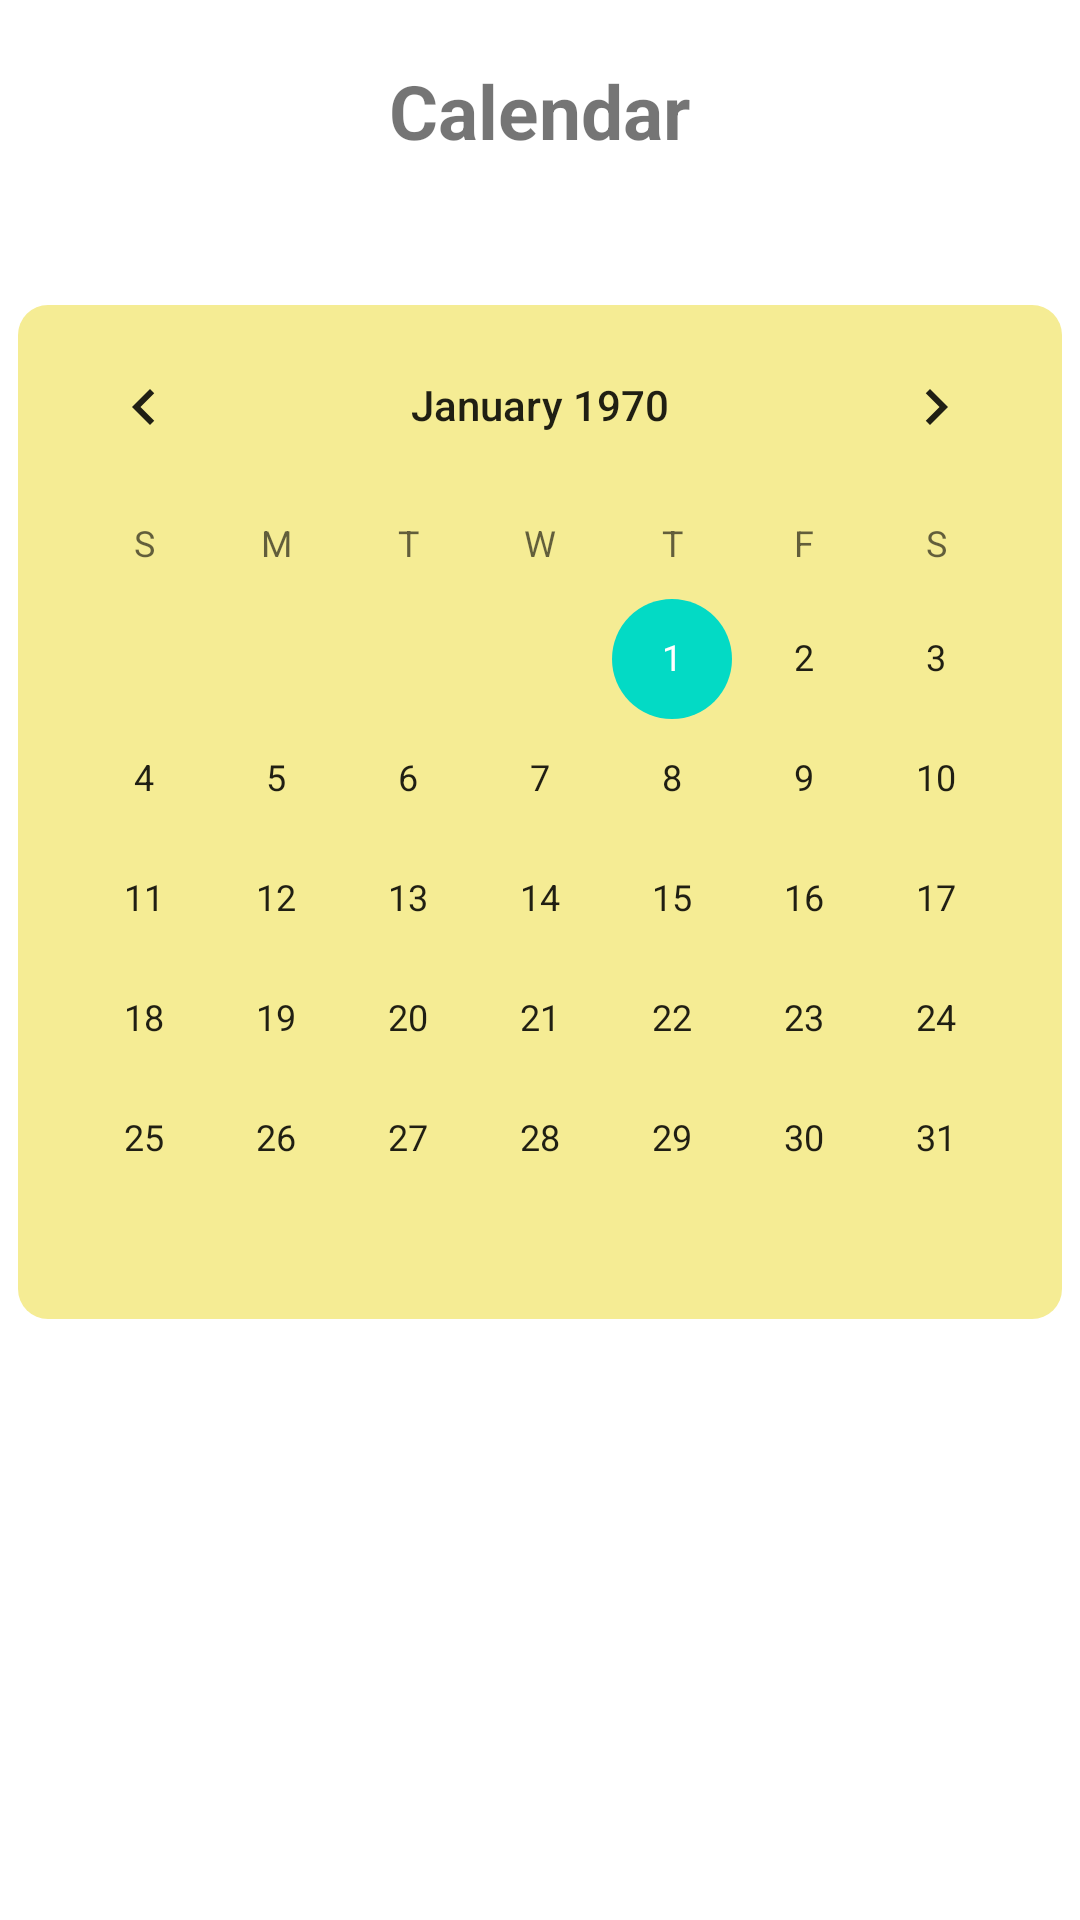

Write the Android layout XML for this screen, with the resource values it uses.
<!-- AndroidManifest.xml: application theme Theme.ToDo -->
<!-- res/layout/activity_calendar.xml -->
<?xml version="1.0" encoding="utf-8"?>
<LinearLayout xmlns:android="http://schemas.android.com/apk/res/android"
    xmlns:app="http://schemas.android.com/apk/res-auto"
    xmlns:tools="http://schemas.android.com/tools"
    android:layout_width="match_parent"
    android:layout_height="match_parent"
    tools:context=".Calendar"
    android:orientation="vertical">

    <TextView
        android:layout_width="wrap_content"
        android:layout_height="wrap_content"
        android:textSize="25sp"
        android:textStyle="bold"
        android:text="Calendar"
        android:layout_gravity="center"
        android:layout_marginTop="20dp" />

    <LinearLayout
        android:layout_width="wrap_content"
        android:layout_height="wrap_content"
        android:background="@drawable/bg_cal"
        android:orientation="vertical"
        android:layout_gravity="center_vertical|center_horizontal"
        android:layout_marginTop="48dp">

    <CalendarView
        android:layout_width="wrap_content"
        android:layout_height="wrap_content"

        android:layout_gravity="center"
        android:id="@+id/cal_view"/>

    </LinearLayout>


</LinearLayout>
<!-- resources referenced by this layout -->
<resources>
  <!-- drawable bg_cal (drawable) -->
  <?xml version="1.0" encoding="utf-8"?>
  <shape xmlns:android="http://schemas.android.com/apk/res/android">
  
  
      <corners
          android:radius="10dp" />
  
      <solid
          android:color="#F5EC94"/>
  
  </shape>
  <style name="Theme.ToDo" parent="Theme.MaterialComponents.DayNight.NoActionBar">
          
          <item name="colorPrimaryVariant">@color/teal_700</item>
          <item name="colorOnPrimary">@color/black</item>
          
          <item name="colorSecondary">@color/teal_200</item>
          <item name="colorSecondaryVariant">@color/teal_700</item>
          <item name="colorOnSecondary">@color/white</item>
          
          <item name="android:statusBarColor" tools:targetApi="l">?attr/colorPrimaryVariant</item>
          
      </style>
  <color name="teal_700">#FF018786</color>
  <color name="black">#FF000000</color>
  <color name="teal_200">#FF03DAC5</color>
  <color name="white">#FFFFFFFF</color>
</resources>
